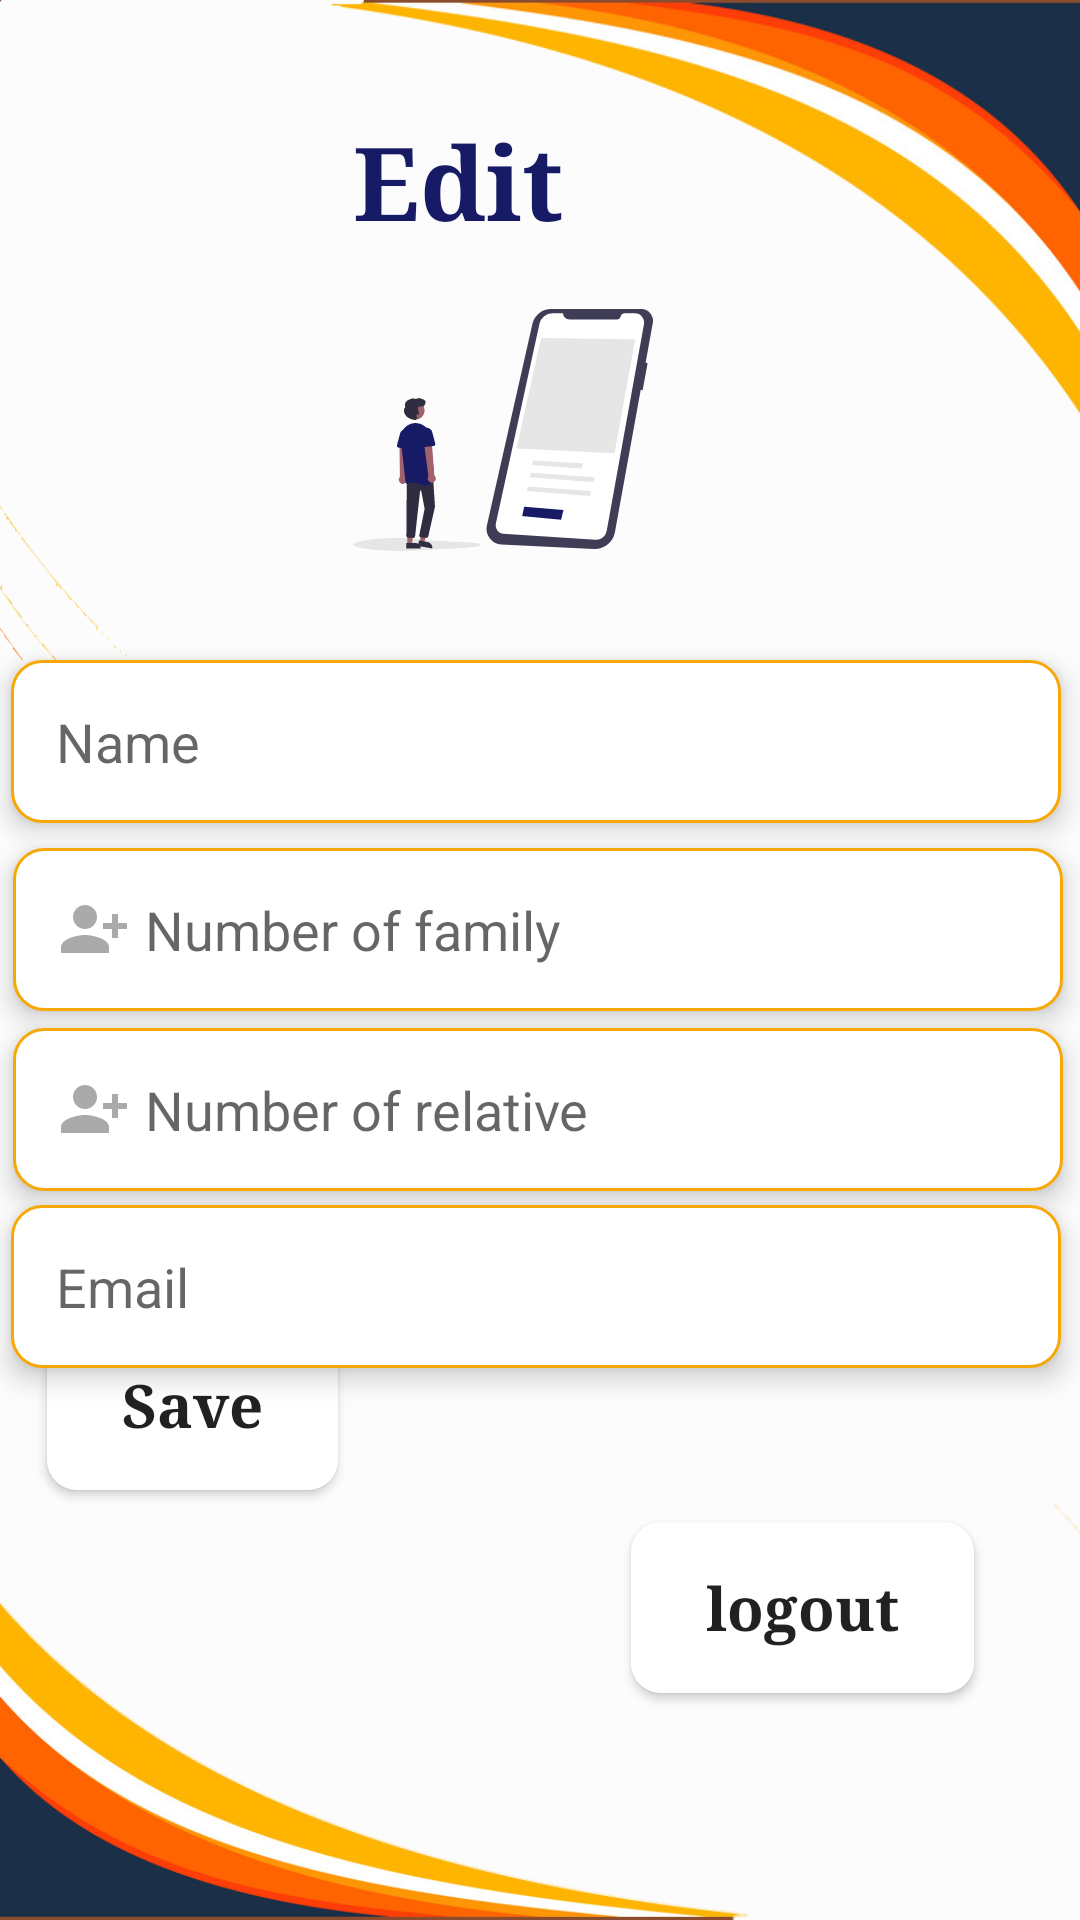

Layout XML and referenced resources for this Android screen:
<!-- AndroidManifest.xml: application theme Theme.Form -->
<!-- res/layout/activity_main2.xml -->
<?xml version="1.0" encoding="utf-8"?>
<androidx.constraintlayout.widget.ConstraintLayout xmlns:android="http://schemas.android.com/apk/res/android"
    xmlns:app="http://schemas.android.com/apk/res-auto"
    xmlns:tools="http://schemas.android.com/tools"
    android:layout_width="match_parent"
    android:layout_height="match_parent"
    tools:context=".MainActivity2">

    <View
        android:id="@+id/view2"
        android:layout_width="0dp"
        android:layout_height="220dp"
        android:background="@drawable/up"
        app:layout_constraintEnd_toEndOf="parent"
        app:layout_constraintStart_toStartOf="parent"
        app:layout_constraintTop_toTopOf="parent"
        tools:ignore="MissingConstraints" />


    <ImageView
        android:id="@+id/profileImage"
        android:layout_width="wrap_content"
        android:layout_height="120dp"
        android:contentDescription="@string/todo"

        app:layout_constraintBottom_toBottomOf="@+id/view2"
        app:layout_constraintEnd_toEndOf="parent"
        app:layout_constraintHorizontal_bias="0.453"
        app:layout_constraintStart_toStartOf="@+id/view2"
        app:layout_constraintTop_toTopOf="parent"
        app:layout_constraintVertical_bias="0.833"
        app:srcCompat="@drawable/ic_undraw_register_logo_re_gxtj"
        tools:ignore="ImageContrastCheck " />

    <TextView
        android:id="@+id/textViewRegister"
        android:layout_width="100dp"
        android:layout_height="wrap_content"
        android:fontFamily="serif"
        android:text="Edit"
        android:textColor="#171B65"
        android:textSize="34sp"
        android:textStyle="bold"
        app:layout_constraintBottom_toTopOf="@+id/profileImage"
        app:layout_constraintEnd_toEndOf="@+id/profileImage"
        app:layout_constraintHorizontal_bias="1.0"
        app:layout_constraintStart_toStartOf="@+id/profileImage"
        tools:ignore="MissingConstraints" />

    <View
        android:id="@+id/downview"
        android:layout_width="0dp"
        android:layout_height="140dp"
        android:background="@drawable/down"
        app:layout_constraintBottom_toBottomOf="parent"
        app:layout_constraintEnd_toEndOf="parent"
        app:layout_constraintHorizontal_bias="0.0"
        app:layout_constraintStart_toStartOf="parent" />

    <EditText

        android:id="@+id/Names"
        android:layout_width="350dp"
        android:layout_height="wrap_content"
        android:autofillHints=""
        android:background="@drawable/custom_input2"
        android:backgroundTintMode="src_in"
        android:drawableStart="@drawable/custom_person"
        android:drawablePadding="5dp"
        android:padding="15dp"
        android:elevation="5dp"
        android:ems="10"
        android:hint="@string/name"
        android:inputType="textPersonName"
        android:minHeight="48dp"
        app:layout_constraintBottom_toTopOf="@+id/downview"
        app:layout_constraintEnd_toEndOf="parent"
        app:layout_constraintHorizontal_bias="0.372"
        app:layout_constraintStart_toStartOf="parent"
        app:layout_constraintTop_toBottomOf="@+id/view2"
        app:layout_constraintVertical_bias="0.0"
        tools:ignore="MissingConstraints" />

    <EditText
        android:id="@+id/Numberid_Family"
        android:layout_width="350dp"
        android:layout_height="wrap_content"
        android:autofillHints=""
        android:background="@drawable/custom_input2"
        android:backgroundTintMode="src_in"
        android:drawableStart="@drawable/custom_person_add"
        android:drawablePadding="5dp"
        android:padding="15dp"
        android:elevation="5dp"
        android:ems="10"
        android:hint="Number of family"
        android:inputType="number"
        android:minHeight="48dp"
        app:layout_constraintBottom_toTopOf="@+id/downview"
        app:layout_constraintEnd_toEndOf="parent"
        app:layout_constraintHorizontal_bias="0.418"
        app:layout_constraintStart_toStartOf="parent"
        app:layout_constraintTop_toBottomOf="@+id/Names"
        app:layout_constraintVertical_bias="0.049" />


    <EditText
        android:id="@+id/Numberid_Relative"
        android:layout_width="350dp"
        android:layout_height="wrap_content"
        android:background="@drawable/custom_input2"
        android:backgroundTintMode="src_in"
        android:drawableStart="@drawable/custom_person_add"
        android:drawablePadding="5dp"
        android:padding="15dp"
        android:elevation="5dp"
        android:ems="10"
        android:hint="Number of relative"
        android:inputType="number"
        android:minHeight="48dp"
        app:layout_constraintBottom_toTopOf="@+id/downview"
        app:layout_constraintEnd_toEndOf="parent"
        app:layout_constraintHorizontal_bias="0.418"
        app:layout_constraintStart_toStartOf="parent"
        app:layout_constraintTop_toBottomOf="@+id/Numberid_Family"
        app:layout_constraintVertical_bias="0.053" />

    <EditText
        android:id="@+id/Emailid"
        android:layout_width="350dp"
        android:layout_height="wrap_content"
        android:autofillHints=""
        android:background="@drawable/custom_input2"
        android:backgroundTintMode="src_in"
        android:drawableStart="@drawable/custom_email"
        android:drawablePadding="5dp"
        android:padding="15dp"
        android:elevation="5dp"
        android:ems="10"
        android:hint="Email"
        android:inputType="textEmailAddress"
        android:minHeight="48dp"
        app:layout_constraintBottom_toTopOf="@+id/downview"
        app:layout_constraintEnd_toEndOf="parent"
        app:layout_constraintHorizontal_bias="0.372"
        app:layout_constraintStart_toStartOf="parent"
        app:layout_constraintTop_toBottomOf="@+id/Numberid_Relative"
        app:layout_constraintVertical_bias="0.094" />


    <Button
        android:id="@+id/bu_Editid"
        android:layout_width="wrap_content"
        android:layout_height="wrap_content"
        android:background="@drawable/custom_button"
        android:fontFamily="serif"
        android:paddingStart="25dp"
        android:paddingTop="15dp"
        android:paddingEnd="25dp"
        android:paddingBottom="15dp"
        android:text="Save"
        android:textAllCaps="false"
        android:textSize="20sp"
        android:textStyle="bold"
        app:layout_constraintBottom_toBottomOf="parent"
        app:layout_constraintEnd_toEndOf="parent"
        app:layout_constraintHorizontal_bias="0.06"
        app:layout_constraintStart_toStartOf="parent"
        app:layout_constraintTop_toTopOf="parent"
        app:layout_constraintVertical_bias="0.754" />

    <Button
        android:id="@+id/Logout"
        android:layout_width="wrap_content"
        android:layout_height="wrap_content"
        android:background="@drawable/custom_button"
        android:fontFamily="serif"
        android:paddingStart="25dp"
        android:paddingTop="15dp"
        android:paddingEnd="25dp"
        android:paddingBottom="15dp"
        android:text="logout"
        android:textAllCaps="false"
        android:textSize="20sp"
        android:textStyle="bold"
        app:layout_constraintBottom_toBottomOf="parent"
        app:layout_constraintEnd_toEndOf="parent"
        app:layout_constraintHorizontal_bias="0.856"
        app:layout_constraintStart_toStartOf="parent"
        app:layout_constraintTop_toTopOf="parent"
        app:layout_constraintVertical_bias="0.87"
        tools:ignore="OnClick" />

    <View
        android:id="@+id/view"
        android:layout_width="wrap_content"
        android:layout_height="140dp"
        app:layout_constraintBottom_toBottomOf="parent"
        app:layout_constraintStart_toStartOf="parent"
        app:layout_constraintTop_toBottomOf="@+id/view2"
        app:layout_constraintVertical_bias="0.996" />

</androidx.constraintlayout.widget.ConstraintLayout>
<!-- resources referenced by this layout -->
<resources>
  <!-- drawable custom_button (drawable) -->
  <?xml version="1.0" encoding="utf-8"?>
  <shape android:shape="rectangle" xmlns:android="http://schemas.android.com/apk/res/android">
  
  
  
          
          <corners
              android:bottomRightRadius="50dp"
              android:bottomLeftRadius="10dp"
              android:topLeftRadius="50dp"
              android:topRightRadius="10dp"
              />
  
          
          <stroke android:width="2dp"
              android:color="#171B65"
              />
  
          
          <gradient android:angle="-90"
              android:startColor="#FDFDFD"
              android:endColor="#F5F8F8"
              />
      </shape>
  <!-- drawable custom_email (drawable) -->
  <?xml version="1.0" encoding="utf-8"?>
  <selector xmlns:android="http://schemas.android.com/apk/res/android">
  
      <item android:state_focused="true" android:drawable="@drawable/ic_baseline_email"/>
      <item android:state_focused="false"
          android:drawable="@drawable/ic_baseline_email_24"/>
  
  </selector>
  <!-- drawable custom_person (drawable) -->
  <?xml version="1.0" encoding="utf-8"?>
  <selector xmlns:android="http://schemas.android.com/apk/res/android">
  
      <item android:state_focused="true"
          android:drawable="@drawable/ic_baseline_person"/>
      <item android:state_focused="false"
          android:drawable="@drawable/ic_baseline_person_24"/>
  
  </selector>
  <!-- drawable custom_person_add (drawable) -->
  <?xml version="1.0" encoding="utf-8"?>
  <selector xmlns:android="http://schemas.android.com/apk/res/android">
  
      <item android:state_focused="true" android:drawable="@drawable/ic_baseline_person_add"/>
      <item android:state_focused="false"
          android:drawable="@drawable/ic_baseline_person_add_24"/>
  
  </selector>
  <string name="name">Name</string>
  <string name="todo" translatable="false">TODO</string>
  <!-- drawable ic_baseline_email (drawable-v24) -->
  <vector xmlns:android="http://schemas.android.com/apk/res/android"
      android:width="24dp"
      android:height="24dp"
      android:viewportWidth="24"
      android:viewportHeight="24"
      >
    <path
        android:fillColor="#171B65"
        android:pathData="M20,4L4,4c-1.1,0 -1.99,0.9 -1.99,2L2,18c0,1.1 0.9,2 2,2h16c1.1,0 2,-0.9 2,-2L22,6c0,-1.1 -0.9,-2 -2,-2zM20,8l-8,5 -8,-5L4,6l8,5 8,-5v2z"/>
  </vector>
  <color name="white">#FFFFFFFF</color>
  <!-- drawable ic_baseline_person (drawable) -->
  <vector xmlns:android="http://schemas.android.com/apk/res/android"
      android:width="24dp"
      android:height="24dp"
      android:viewportWidth="24"
      android:viewportHeight="24"
     >
    <path
        android:fillColor="#171B65"
        android:pathData="M12,12c2.21,0 4,-1.79 4,-4s-1.79,-4 -4,-4 -4,1.79 -4,4 1.79,4 4,4zM12,14c-2.67,0 -8,1.34 -8,4v2h16v-2c0,-2.66 -5.33,-4 -8,-4z"/>
  </vector>
  <!-- drawable ic_baseline_person_add (drawable) -->
  <vector xmlns:android="http://schemas.android.com/apk/res/android"
      android:width="24dp"
      android:height="24dp"
      android:viewportWidth="24"
      android:viewportHeight="24"
    >
    <path
        android:fillColor="#171B65"
        android:pathData="M13,8c0,-2.21 -1.79,-4 -4,-4S5,5.79 5,8s1.79,4 4,4S13,10.21 13,8zM15,10v2h3v3h2v-3h3v-2h-3V7h-2v3H15zM1,18v2h16v-2c0,-2.66 -5.33,-4 -8,-4S1,15.34 1,18z"/>
  </vector>
  <!-- drawable ic_baseline_person_add_24 (drawable) -->
  <vector xmlns:android="http://schemas.android.com/apk/res/android"
      android:width="24dp"
      android:height="24dp"
      android:viewportWidth="24"
      android:viewportHeight="24">
    <path
        android:fillColor="@android:color/darker_gray"
        android:pathData="M13,8c0,-2.21 -1.79,-4 -4,-4S5,5.79 5,8s1.79,4 4,4S13,10.21 13,8zM15,10v2h3v3h2v-3h3v-2h-3V7h-2v3H15zM1,18v2h16v-2c0,-2.66 -5.33,-4 -8,-4S1,15.34 1,18z"/>
  </vector>
  <color name="colorPrimary">#E0E5ECF4</color>
  <color name="colorPrimaryDark">#FCFCFD</color>
  <color name="colorAccent">#050505</color>
  <color name="teal_700">#FF018786</color>
</resources>
